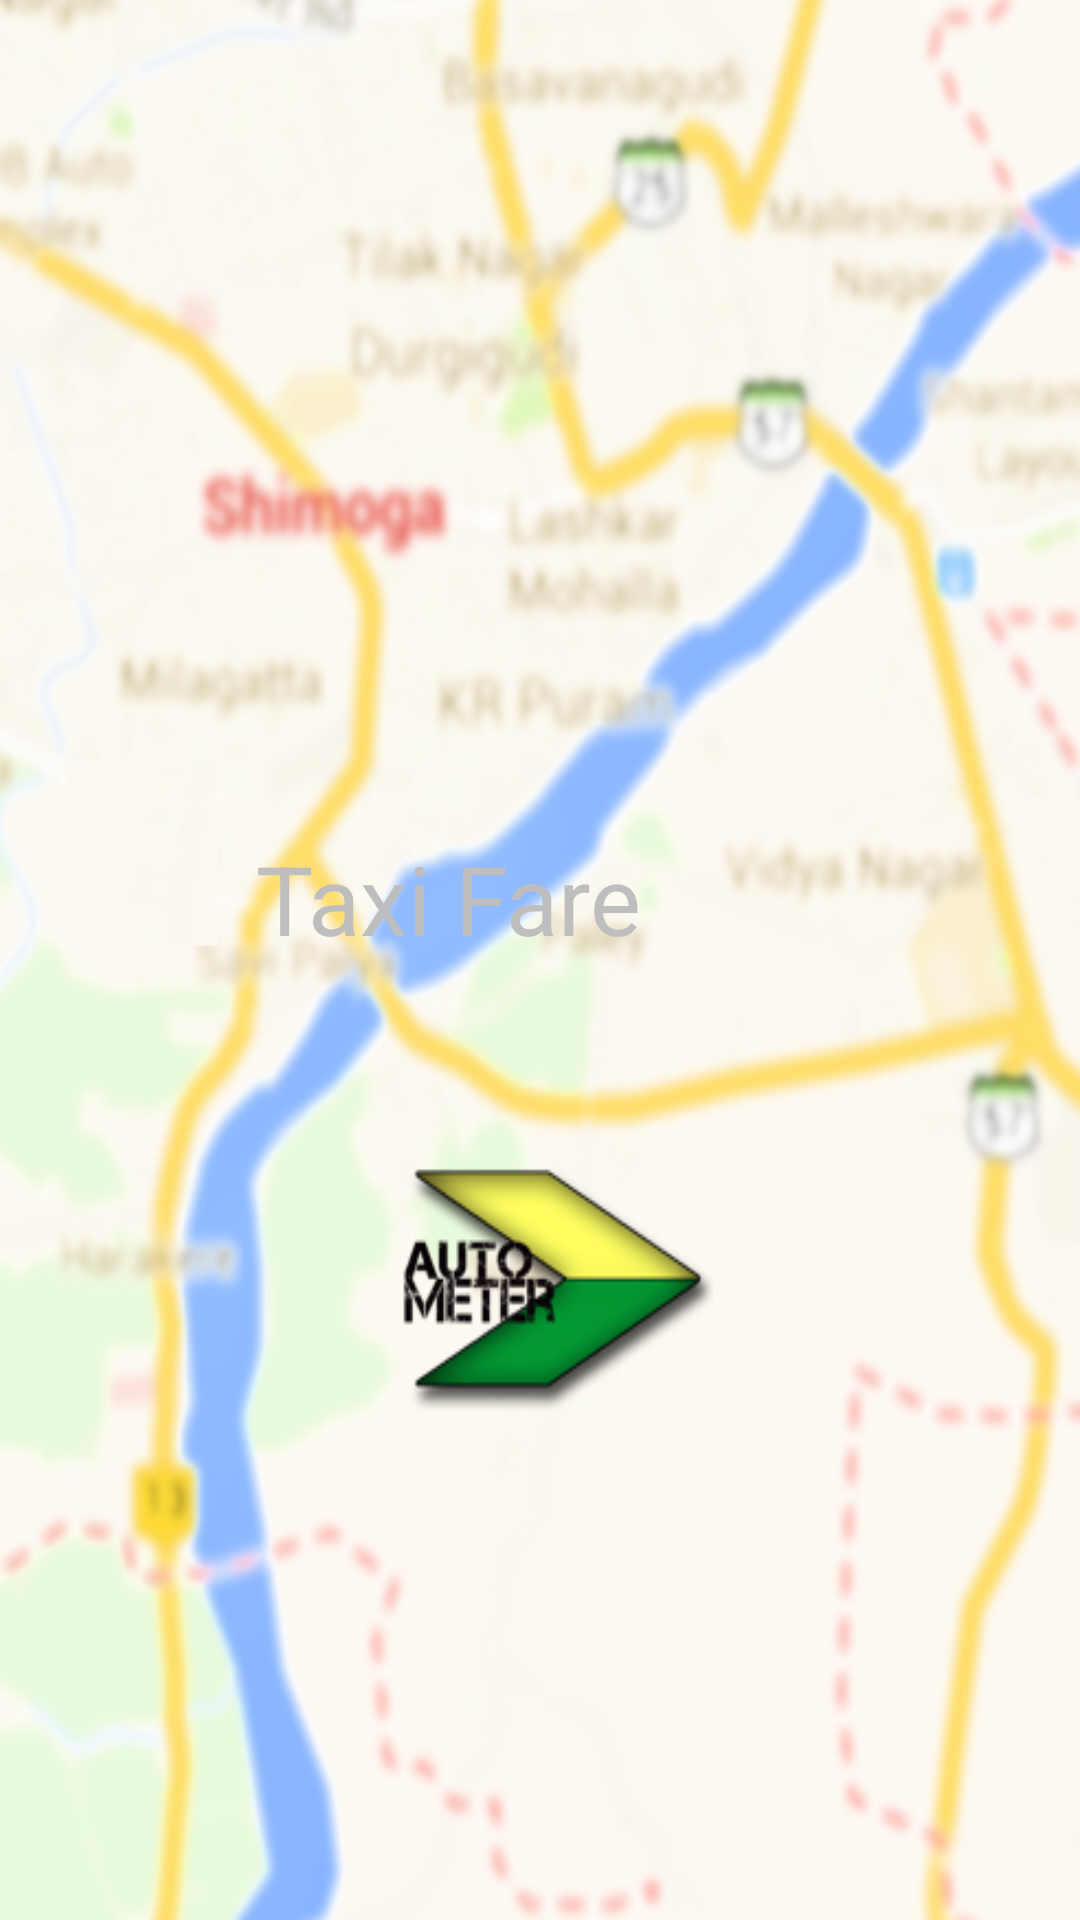

Write the Android layout XML for this screen, with the resource values it uses.
<!-- AndroidManifest.xml: activity theme FullscreenTheme -->
<!-- res/layout/activity_start.xml -->
<FrameLayout xmlns:android="http://schemas.android.com/apk/res/android"
    xmlns:tools="http://schemas.android.com/tools"
    android:layout_width="match_parent"
    android:layout_height="match_parent"
    android:background="@drawable/start"
    tools:context="com.autometer.myapp.autometer.StartActivity">

    

    <TextView
        android:layout_width="189dp"
        android:layout_height="84dp"
        android:text="Taxi Fare"
        android:id="@+id/startLogo"
        android:layout_gravity="center"
        android:textSize="32dip" />
</FrameLayout>
<!-- resources referenced by this layout -->
<resources>
  <!-- drawable start: png bitmap (drawable-mdpi, 352855 bytes) -->
  <style name="FullscreenTheme" parent="android:Theme.NoTitleBar">
          <item name="android:windowContentOverlay">@null</item>
          <item name="android:windowBackground">@null</item>
          <item name="metaButtonBarStyle">@style/ButtonBar</item>
          <item name="metaButtonBarButtonStyle">@style/ButtonBarButton</item>
      </style>
  <style name="ButtonBar">
          <item name="android:paddingLeft">2dp</item>
          <item name="android:paddingTop">5dp</item>
          <item name="android:paddingRight">2dp</item>
          <item name="android:paddingBottom">0dp</item>
          <item name="android:background">@android:drawable/bottom_bar</item>
      </style>
  <style name="ButtonBarButton" />
</resources>
